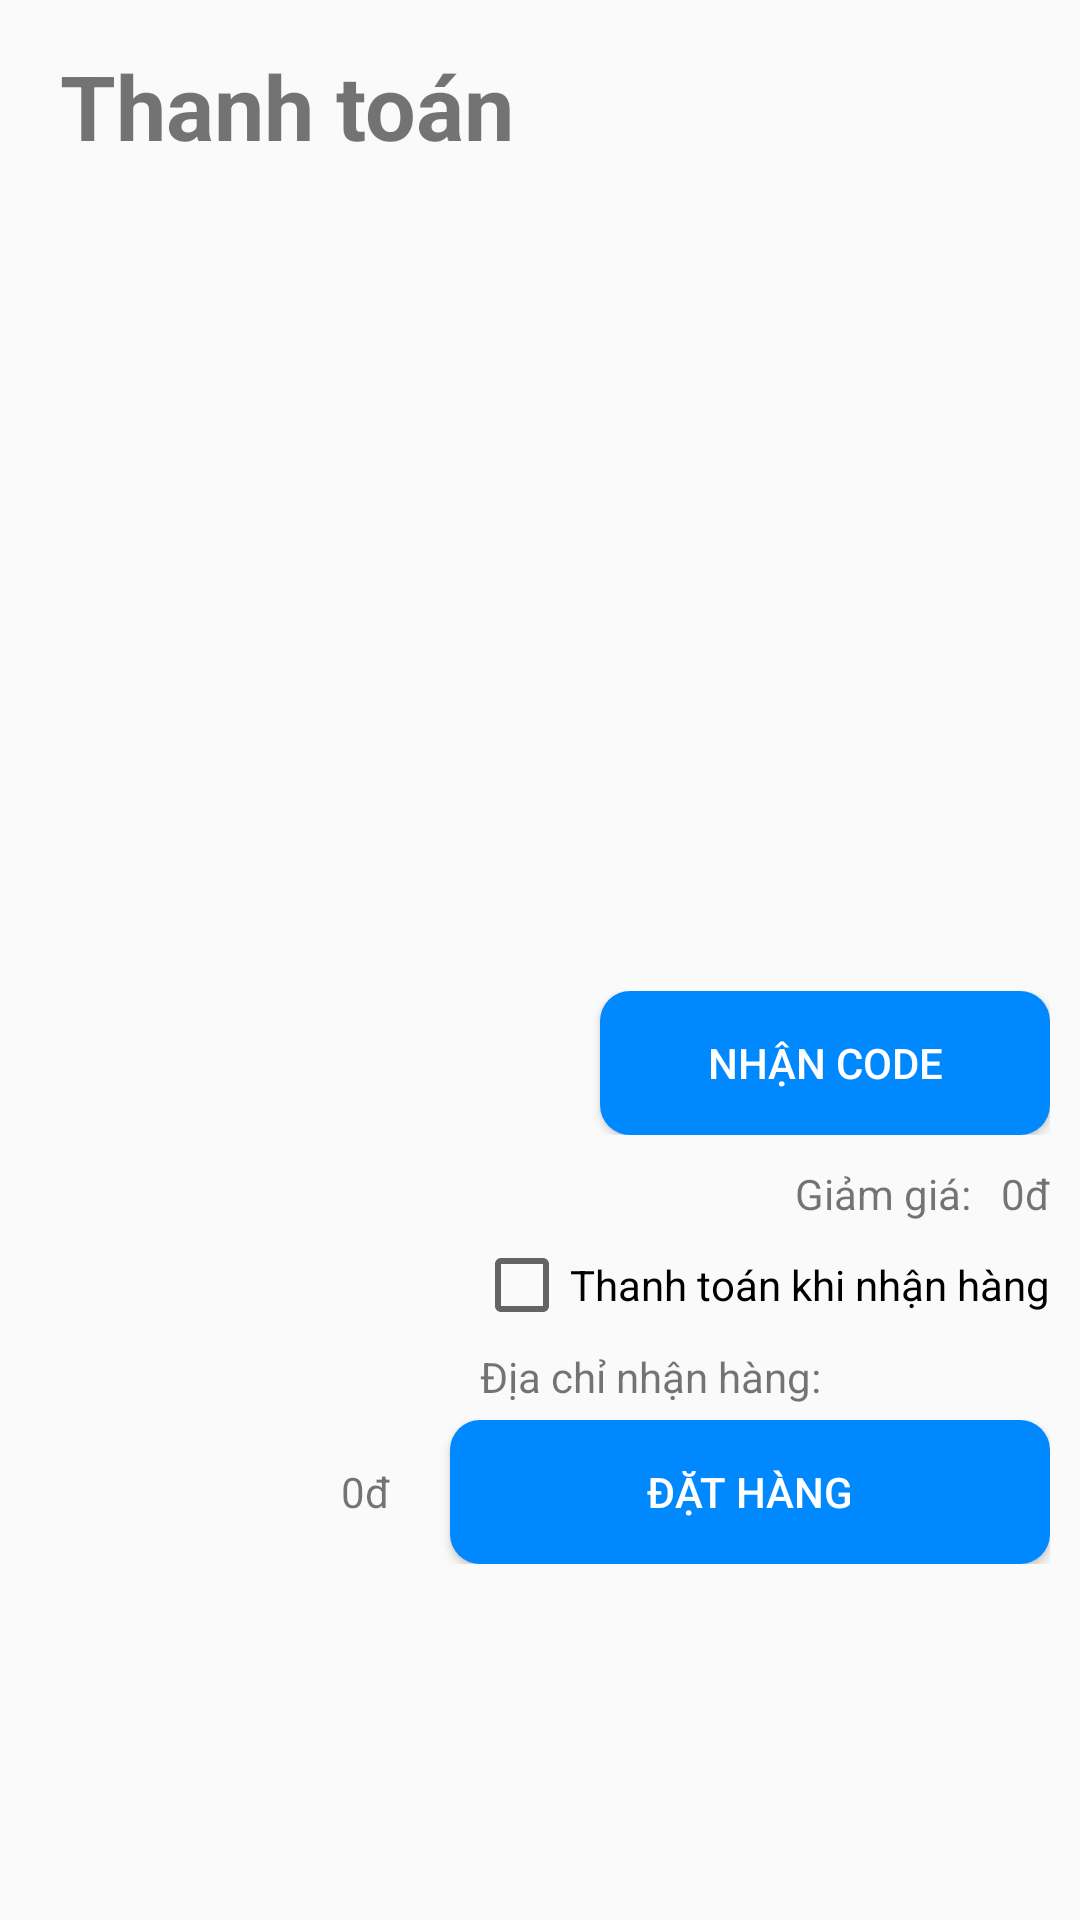

Produce the Android XML layout that renders to this screen, including the resource entries it uses.
<!-- AndroidManifest.xml: application theme Theme.AppCompat.DayNight.NoActionBar -->
<!-- res/layout/activity_pay.xml -->
<?xml version="1.0" encoding="utf-8"?>
<LinearLayout xmlns:android="http://schemas.android.com/apk/res/android"
    xmlns:app="http://schemas.android.com/apk/res-auto"
    xmlns:tools="http://schemas.android.com/tools"
    android:layout_width="match_parent"
    android:layout_height="match_parent"
    tools:context=".PayActivity"
    android:orientation="vertical">
    <TextView
        android:layout_width="wrap_content"
        android:layout_height="wrap_content"
        android:text="Thanh toán"
        android:textSize="30dp"
        android:textStyle="bold"
        android:layout_marginVertical="15dp"
        android:layout_marginLeft="20dp"/>
    <androidx.recyclerview.widget.RecyclerView
        android:padding="10dp"
        android:layout_width="match_parent"
        android:layout_height="250dp"
        android:id="@+id/rcv_itemPay" />
    <LinearLayout
        android:layout_marginVertical="10dp"
        android:layout_width="wrap_content"
        android:layout_height="wrap_content"
        android:orientation="horizontal"
        android:layout_gravity="end"
        android:layout_marginHorizontal="10dp">
        <TextView
            android:layout_marginRight="10dp"
            android:layout_width="wrap_content"
            android:layout_height="wrap_content"
            android:text=""
            android:id="@+id/tv_discount"
            android:textSize="14sp"/>
        <Button
            android:background="@drawable/bg_button_blue_conner_16"
            android:textColor="@color/white"
            android:id="@+id/btn_code"
            android:layout_width="150dp"
            android:layout_height="wrap_content"
            android:text="Nhận code" />
    </LinearLayout>
    <androidx.recyclerview.widget.RecyclerView
        android:layout_marginHorizontal="10dp"
        android:layout_gravity="end"
        android:id="@+id/rcv_pay"
        android:layout_width="300dp"
        android:layout_height="wrap_content" />
    <LinearLayout
        android:layout_gravity="end"
        android:layout_marginHorizontal="10dp"
        android:layout_width="wrap_content"
        android:layout_height="wrap_content"
        android:orientation="horizontal">
        <TextView
            android:layout_width="wrap_content"
            android:layout_height="wrap_content"
            android:text="Giảm giá:"/>
        <TextView
            android:id="@+id/tvCode_sale"
            android:layout_marginLeft="10dp"
            android:layout_width="wrap_content"
            android:layout_height="wrap_content"
            android:text="0"/>
        <TextView
            android:layout_width="wrap_content"
            android:layout_height="wrap_content"
            android:text="đ"/>
    </LinearLayout>
    <CheckBox
        android:layout_gravity="end"
        android:layout_marginVertical="5dp"
        android:layout_marginRight="10dp"
        android:layout_width="wrap_content"
        android:layout_height="wrap_content"
        android:text="Thanh toán khi nhận hàng"
        android:id="@+id/Pay_checkbox"/>
    <LinearLayout
        android:layout_gravity="end"
        android:layout_width="200dp"
        android:layout_height="wrap_content"
        android:orientation="horizontal">
        <TextView
            android:layout_width="wrap_content"
            android:layout_height="wrap_content"
            android:text="Địa chỉ nhận hàng: "/>
        <TextView
            android:layout_width="wrap_content"
            android:layout_height="wrap_content"
            android:text=""
            android:id="@+id/tv_address"/>
    </LinearLayout>
    <LinearLayout
        android:layout_marginTop="5dp"
        android:layout_gravity="end"
        android:layout_marginRight="10dp"
        android:layout_width="wrap_content"
        android:layout_height="wrap_content"
        android:orientation="horizontal">
        <TextView
            android:layout_width="wrap_content"
            android:layout_height="wrap_content"
            android:text="0"
            android:id="@+id/tv_totalPay"/>
        <TextView
            android:layout_marginRight="20dp"
            android:layout_width="wrap_content"
            android:layout_height="wrap_content"
            android:text="đ" />
        <Button
            android:background="@drawable/bg_button_blue_conner_16"
            android:textColor="@color/white"
            android:layout_width="200dp"
            android:layout_height="wrap_content"
            android:text="Đặt hàng"
            android:id="@+id/btn_Pay"/>
    </LinearLayout>

</LinearLayout>
<!-- resources referenced by this layout -->
<resources>
  <color name="white">#FFFFFF</color>
  <!-- drawable bg_button_blue_conner_16 (drawable) -->
  <?xml version="1.0" encoding="utf-8"?>
  <shape xmlns:android="http://schemas.android.com/apk/res/android">
      <solid android:color="@color/color_blue"/>
      <corners android:radius="10dp"></corners>
  </shape>
  <color name="color_blue">#0088ff</color>
</resources>
